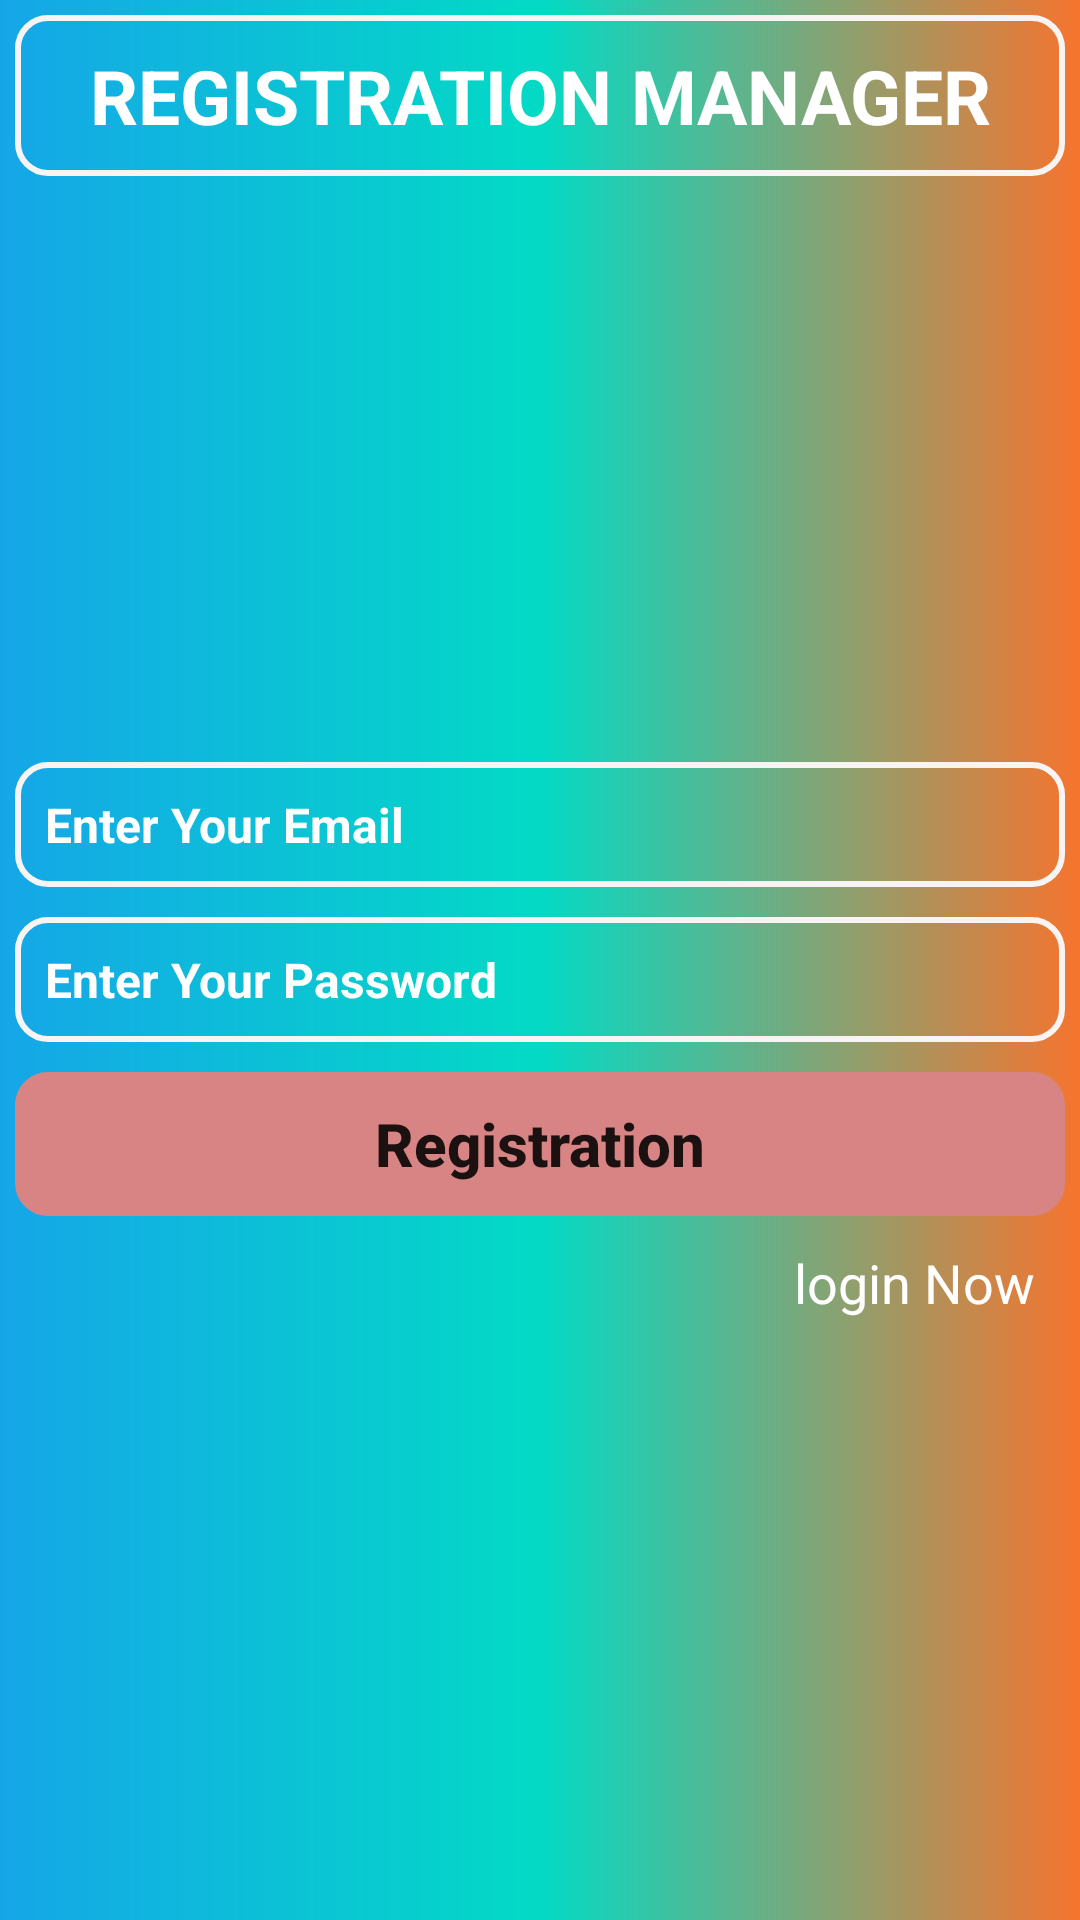

Layout XML and referenced resources for this Android screen:
<!-- AndroidManifest.xml: application theme Theme.To_Do_List -->
<!-- res/layout/activity_register.xml -->
<?xml version="1.0" encoding="utf-8"?>
<LinearLayout xmlns:android="http://schemas.android.com/apk/res/android"
    xmlns:app="http://schemas.android.com/apk/res-auto"
    xmlns:tools="http://schemas.android.com/tools"
    android:layout_width="match_parent"
    android:layout_height="match_parent"
    android:orientation="vertical"
    android:padding="5dp"

    android:background="@drawable/background"
    tools:context=".Register">


    <TextView
        android:layout_width="match_parent"
        android:layout_height="wrap_content"
        android:text="@string/reg_title"
        android:textAllCaps="true"
        android:background="@drawable/input_file"
        android:layout_gravity="center"
        android:gravity="center"
        style="@style/title_show"/>

   <LinearLayout
       android:layout_width="match_parent"
       android:layout_height="match_parent"
       android:orientation="vertical"
       android:gravity="center">
       <EditText
           android:id="@+id/regEmailId"
           android:layout_width="match_parent"
           android:layout_height="wrap_content"
           android:background="@drawable/input_file"
           android:hint="@string/email"
           style="@style/editText_show"/>

       <EditText
           android:id="@+id/regPassId"
           android:layout_width="match_parent"
           android:layout_height="wrap_content"
           android:background="@drawable/input_file"
           android:hint="@string/passsword"
           style="@style/editText_show"/>

       <Button
           android:id="@+id/regBtnId"
           android:layout_width="match_parent"
           android:layout_height="wrap_content"
           android:layout_marginTop="10dp"
           android:text="@string/reg_button"
           android:textSize="20sp"
           android:textStyle="bold"
           android:padding="5dp"
           android:textAllCaps="false"
           android:background="@drawable/input_file"
           android:backgroundTint="#D88484"/>

       <TextView
           android:id="@+id/goToLogInpage"
           android:layout_width="wrap_content"
           android:layout_height="wrap_content"
           android:textSize="18sp"
           android:textColor="@color/white"
           android:padding="10dp"
           android:layout_gravity="right"
           android:text="@string/goto_login_page"/>
   </LinearLayout>


</LinearLayout>
<!-- resources referenced by this layout -->
<resources>
  <!-- drawable background (drawable) -->
  <?xml version="1.0" encoding="utf-8"?>
  <shape xmlns:android="http://schemas.android.com/apk/res/android">
  
      <gradient
          android:startColor="#15A6E8"
          android:centerColor="@color/teal_200"
          android:endColor="#F6742E"/>
  
  </shape>
  <!-- drawable input_file (drawable) -->
  <?xml version="1.0" encoding="utf-8"?>
  <shape xmlns:android="http://schemas.android.com/apk/res/android">
  
      <stroke
          android:color="#F8F4F4"
          android:width="2dp"/>
  
      <corners
          android:radius="10dp"/>
  
  </shape>
  <string name="email">Enter Your Email</string>
  <string name="goto_login_page">login Now</string>
  <string name="passsword">Enter Your Password</string>
  <string name="reg_button">Registration</string>
  <string name="reg_title"> Registration Manager</string>
  <style name="editText_show">
  
          <item name="android:layout_marginTop">10dp</item>
          <item name="android:textColorHint">@color/white</item>
          <item name="android:padding">10dp</item>
          <item name="android:textSize">16sp</item>
          <item name="android:textColor">#F4EEEE</item>
          <item name="android:textStyle">bold</item>
  
      </style>
  <style name="title_show">
  
          <item name="android:textSize">25sp</item>
          <item name="android:textColor">@color/white</item>
          <item name="android:textStyle">bold</item>
          <item name="android:padding">10dp</item>
  
      </style>
  <style name="Theme.To_Do_List" parent="Theme.MaterialComponents.DayNight.NoActionBar">
          
          <item name="colorPrimary">@color/purple_500</item>
          <item name="colorPrimaryVariant">@color/purple_700</item>
          <item name="colorOnPrimary">@color/white</item>
          
          <item name="colorSecondary">@color/teal_200</item>
          <item name="colorSecondaryVariant">@color/teal_700</item>
          <item name="colorOnSecondary">@color/black</item>
          
          <item name="android:statusBarColor" tools:targetApi="l">?attr/colorPrimaryVariant</item>
          
      </style>
  <!-- not gathered from this repository: default colours our renderer supplied (Android Studio template values) -->
  <color name="purple_500">#FF6200EE</color>
  <color name="purple_700">#FF3700B3</color>
  <color name="teal_200">#FF03DAC5</color>
  <color name="teal_700">#FF018786</color>
  <color name="black">#FF000000</color>
  <color name="white">#FFFFFFFF</color>
</resources>
